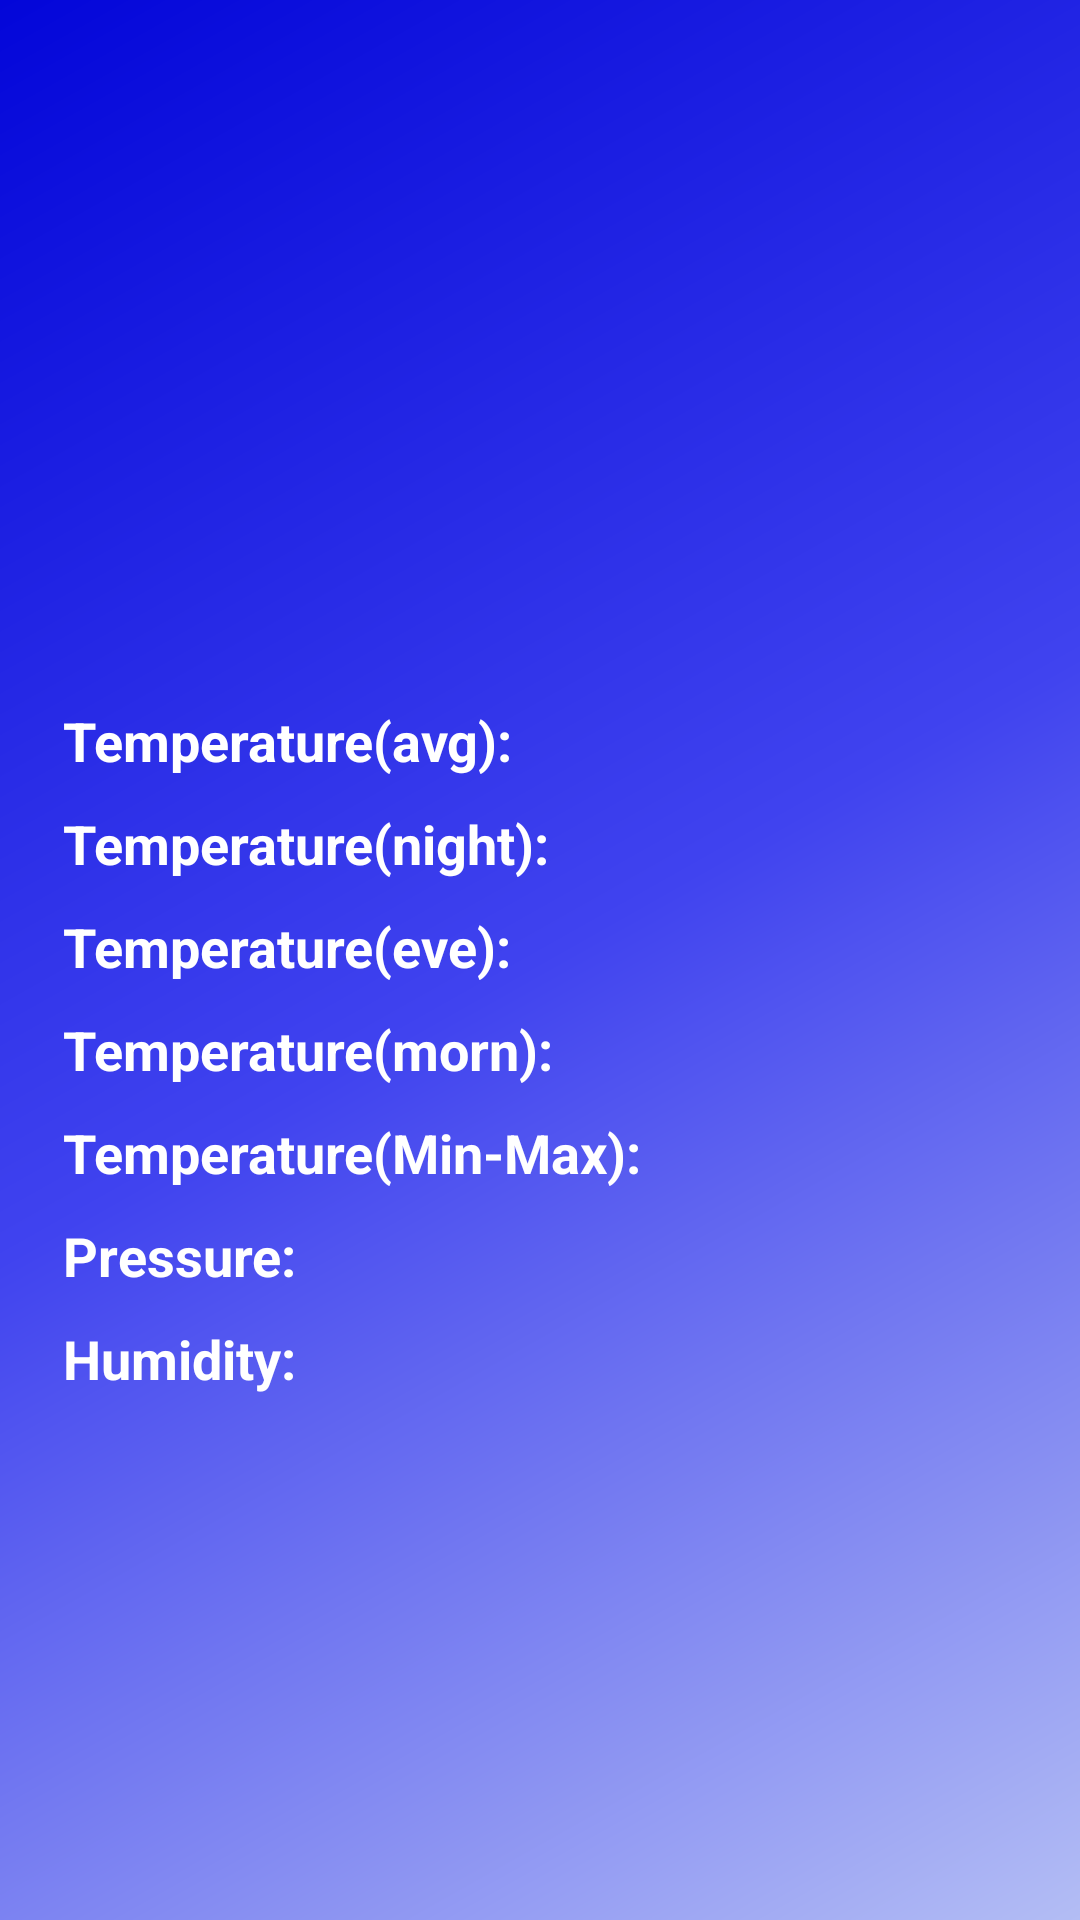

Here is an Android app screen rendered from its layout file. Give the layout XML and the strings, colors and styles it references.
<!-- AndroidManifest.xml: application theme AppTheme -->
<!-- res/layout/fragment_day_forecast.xml -->
<ScrollView xmlns:android="http://schemas.android.com/apk/res/android"
    xmlns:tools="http://schemas.android.com/tools"
    android:layout_width="match_parent"
    android:layout_height="match_parent"
    android:background="@drawable/side_nav_bar_lower"
    tools:context="com.example.saif_dream.weatherappproject.fragment.DayForecastFragment">

    
    <LinearLayout
        android:layout_width="match_parent"
        android:layout_height="match_parent"
        android:paddingLeft="@dimen/activity_horizontal_margin"
        android:paddingRight="@dimen/activity_horizontal_margin"
        android:paddingTop="@dimen/activity_vertical_margin"
        android:orientation="vertical">


        <LinearLayout
            android:layout_width="match_parent"
            android:layout_height="wrap_content"
            android:orientation="vertical">

            <TextView
                android:id="@+id/skydescForecast"
                style="?android:attr/textAppearanceMedium"
                android:layout_width="wrap_content"
                android:layout_height="wrap_content"
                android:layout_gravity="center"
                android:gravity="center"
                android:textColor="@color/text_color"
                android:textSize="@dimen/specialAttTextSize"
                android:textStyle="bold"></TextView>
            
            <ImageView
                android:id="@+id/forCondIcon"
                android:layout_width="180dp"
                android:layout_height="180dp"
                android:layout_gravity="center" />
        </LinearLayout>

        <LinearLayout
            android:layout_width="match_parent"
            android:layout_height="wrap_content"
            android:orientation="horizontal">

            <TextView
                android:layout_width="wrap_content"
                android:layout_height="wrap_content"
                android:padding="5dp"
                android:text="Temperature(avg):"
                android:textColor="@color/text_color"
                android:textSize="@dimen/weatherAttributeTextSize"
                android:textStyle="bold" />

            <TextView
                android:id="@+id/dayForecast"
                style="?android:attr/textAppearanceMedium"
                android:layout_width="wrap_content"
                android:layout_height="wrap_content"
                android:layout_centerHorizontal="true"
                android:padding="5dp"
                android:textColor="@color/text_color"
                android:textStyle="italic"></TextView>

        </LinearLayout>

        <LinearLayout
            android:layout_width="match_parent"
            android:layout_height="wrap_content"
            android:orientation="horizontal">

            <TextView
                android:layout_width="wrap_content"
                android:layout_height="wrap_content"
                android:padding="5dp"
                android:text="Temperature(night):"
                android:textColor="@color/text_color"
                android:textSize="@dimen/weatherAttributeTextSize"
                android:textStyle="bold" />

            <TextView
                android:id="@+id/nightForecast"
                style="?android:attr/textAppearanceMedium"
                android:layout_width="wrap_content"
                android:layout_height="wrap_content"
                android:layout_centerHorizontal="true"
                android:padding="5dp"
                android:textColor="@color/text_color"
                android:textStyle="italic"></TextView>

        </LinearLayout>

        <LinearLayout
            android:layout_width="match_parent"
            android:layout_height="wrap_content"
            android:orientation="horizontal">

            <TextView
                android:layout_width="wrap_content"
                android:layout_height="wrap_content"
                android:padding="5dp"
                android:text="Temperature(eve):"
                android:textColor="@color/text_color"
                android:textSize="@dimen/weatherAttributeTextSize"
                android:textStyle="bold" />

            <TextView
                android:id="@+id/eveForecast"
                style="?android:attr/textAppearanceMedium"
                android:layout_width="wrap_content"
                android:layout_height="wrap_content"
                android:layout_centerHorizontal="true"
                android:padding="5dp"
                android:textColor="@color/text_color"
                android:textStyle="italic"></TextView>

        </LinearLayout>

        <LinearLayout
            android:layout_width="match_parent"
            android:layout_height="wrap_content"
            android:orientation="horizontal">

            <TextView
                android:layout_width="wrap_content"
                android:layout_height="wrap_content"
                android:padding="5dp"
                android:text="Temperature(morn):"
                android:textColor="@color/text_color"
                android:textSize="@dimen/weatherAttributeTextSize"
                android:textStyle="bold" />

            <TextView
                android:id="@+id/mornForecast"
                style="?android:attr/textAppearanceMedium"
                android:layout_width="wrap_content"
                android:layout_height="wrap_content"
                android:layout_centerHorizontal="true"
                android:padding="5dp"
                android:textColor="@color/text_color"
                android:textStyle="italic"></TextView>

        </LinearLayout>


        <LinearLayout
            android:layout_width="match_parent"
            android:layout_height="wrap_content"
            android:orientation="horizontal">

            <TextView
                android:layout_width="wrap_content"
                android:layout_height="wrap_content"
                android:padding="5dp"
                android:text="Temperature(Min-Max):"
                android:textColor="@color/text_color"
                android:textSize="@dimen/weatherAttributeTextSize"
                android:textStyle="bold" />

            <TextView
                android:id="@+id/tempForecast"
                style="?android:attr/textAppearanceMedium"
                android:layout_width="wrap_content"
                android:layout_height="wrap_content"
                android:layout_centerHorizontal="true"
                android:textColor="@color/text_color"
                android:textStyle="italic"></TextView>

        </LinearLayout>

        <LinearLayout
            android:layout_width="match_parent"
            android:layout_height="wrap_content"
            android:orientation="horizontal">

            <TextView
                android:layout_width="wrap_content"
                android:layout_height="wrap_content"
                android:padding="5dp"
                android:text="Pressure:"
                android:textColor="@color/text_color"
                android:textSize="@dimen/weatherAttributeTextSize"
                android:textStyle="bold" />

            <TextView
                android:id="@+id/pressureForecast"
                style="?android:attr/textAppearanceMedium"
                android:layout_width="wrap_content"
                android:layout_height="wrap_content"
                android:layout_centerHorizontal="true"
                android:padding="5dp"
                android:textColor="@color/text_color"
                android:textStyle="italic"></TextView>

        </LinearLayout>

        <LinearLayout
            android:layout_width="match_parent"
            android:layout_height="wrap_content"
            android:orientation="horizontal">

            <TextView
                android:layout_width="wrap_content"
                android:layout_height="wrap_content"
                android:padding="5dp"
                android:text="Humidity:"
                android:textColor="@color/text_color"
                android:textSize="@dimen/weatherAttributeTextSize"
                android:textStyle="bold" />

            <TextView
                android:id="@+id/humidityForecast"
                style="?android:attr/textAppearanceMedium"
                android:layout_width="wrap_content"
                android:layout_height="wrap_content"
                android:layout_centerHorizontal="true"
                android:padding="5dp"
                android:textColor="@color/text_color"
                android:textStyle="italic"></TextView>

        </LinearLayout>
    </LinearLayout>
</ScrollView>
<!-- resources referenced by this layout -->
<resources>
  <color name="text_color">#ffffff</color>
  <dimen name="activity_horizontal_margin">16dp</dimen>
  <dimen name="activity_vertical_margin">16dp</dimen>
  <dimen name="specialAttTextSize">25dp</dimen>
  <dimen name="weatherAttributeTextSize">18sp</dimen>
  <!-- drawable ic_location_icon: png bitmap (drawable-hdpi, 641 bytes) -->
  <!-- drawable side_nav_bar_lower (drawable) -->
  <shape xmlns:android="http://schemas.android.com/apk/res/android"
      android:shape="rectangle">
      <gradient
          android:angle="135"
          android:centerColor="#4043ef"
          android:endColor="#0306d9"
          android:startColor="#b3bdf4"
          android:type="linear" />
  </shape>
  <style name="AppTheme" parent="Theme.AppCompat.Light.DarkActionBar">
          
          <item name="colorPrimary">@color/colorPrimary</item>
          <item name="colorPrimaryDark">@color/colorPrimaryDark</item>
          <item name="colorAccent">@color/colorAccent</item>
      </style>
  <color name="colorPrimary">#3F51B5</color>
  <color name="colorPrimaryDark">#0a8ed3</color>
  <color name="colorAccent">#FF4081</color>
</resources>
